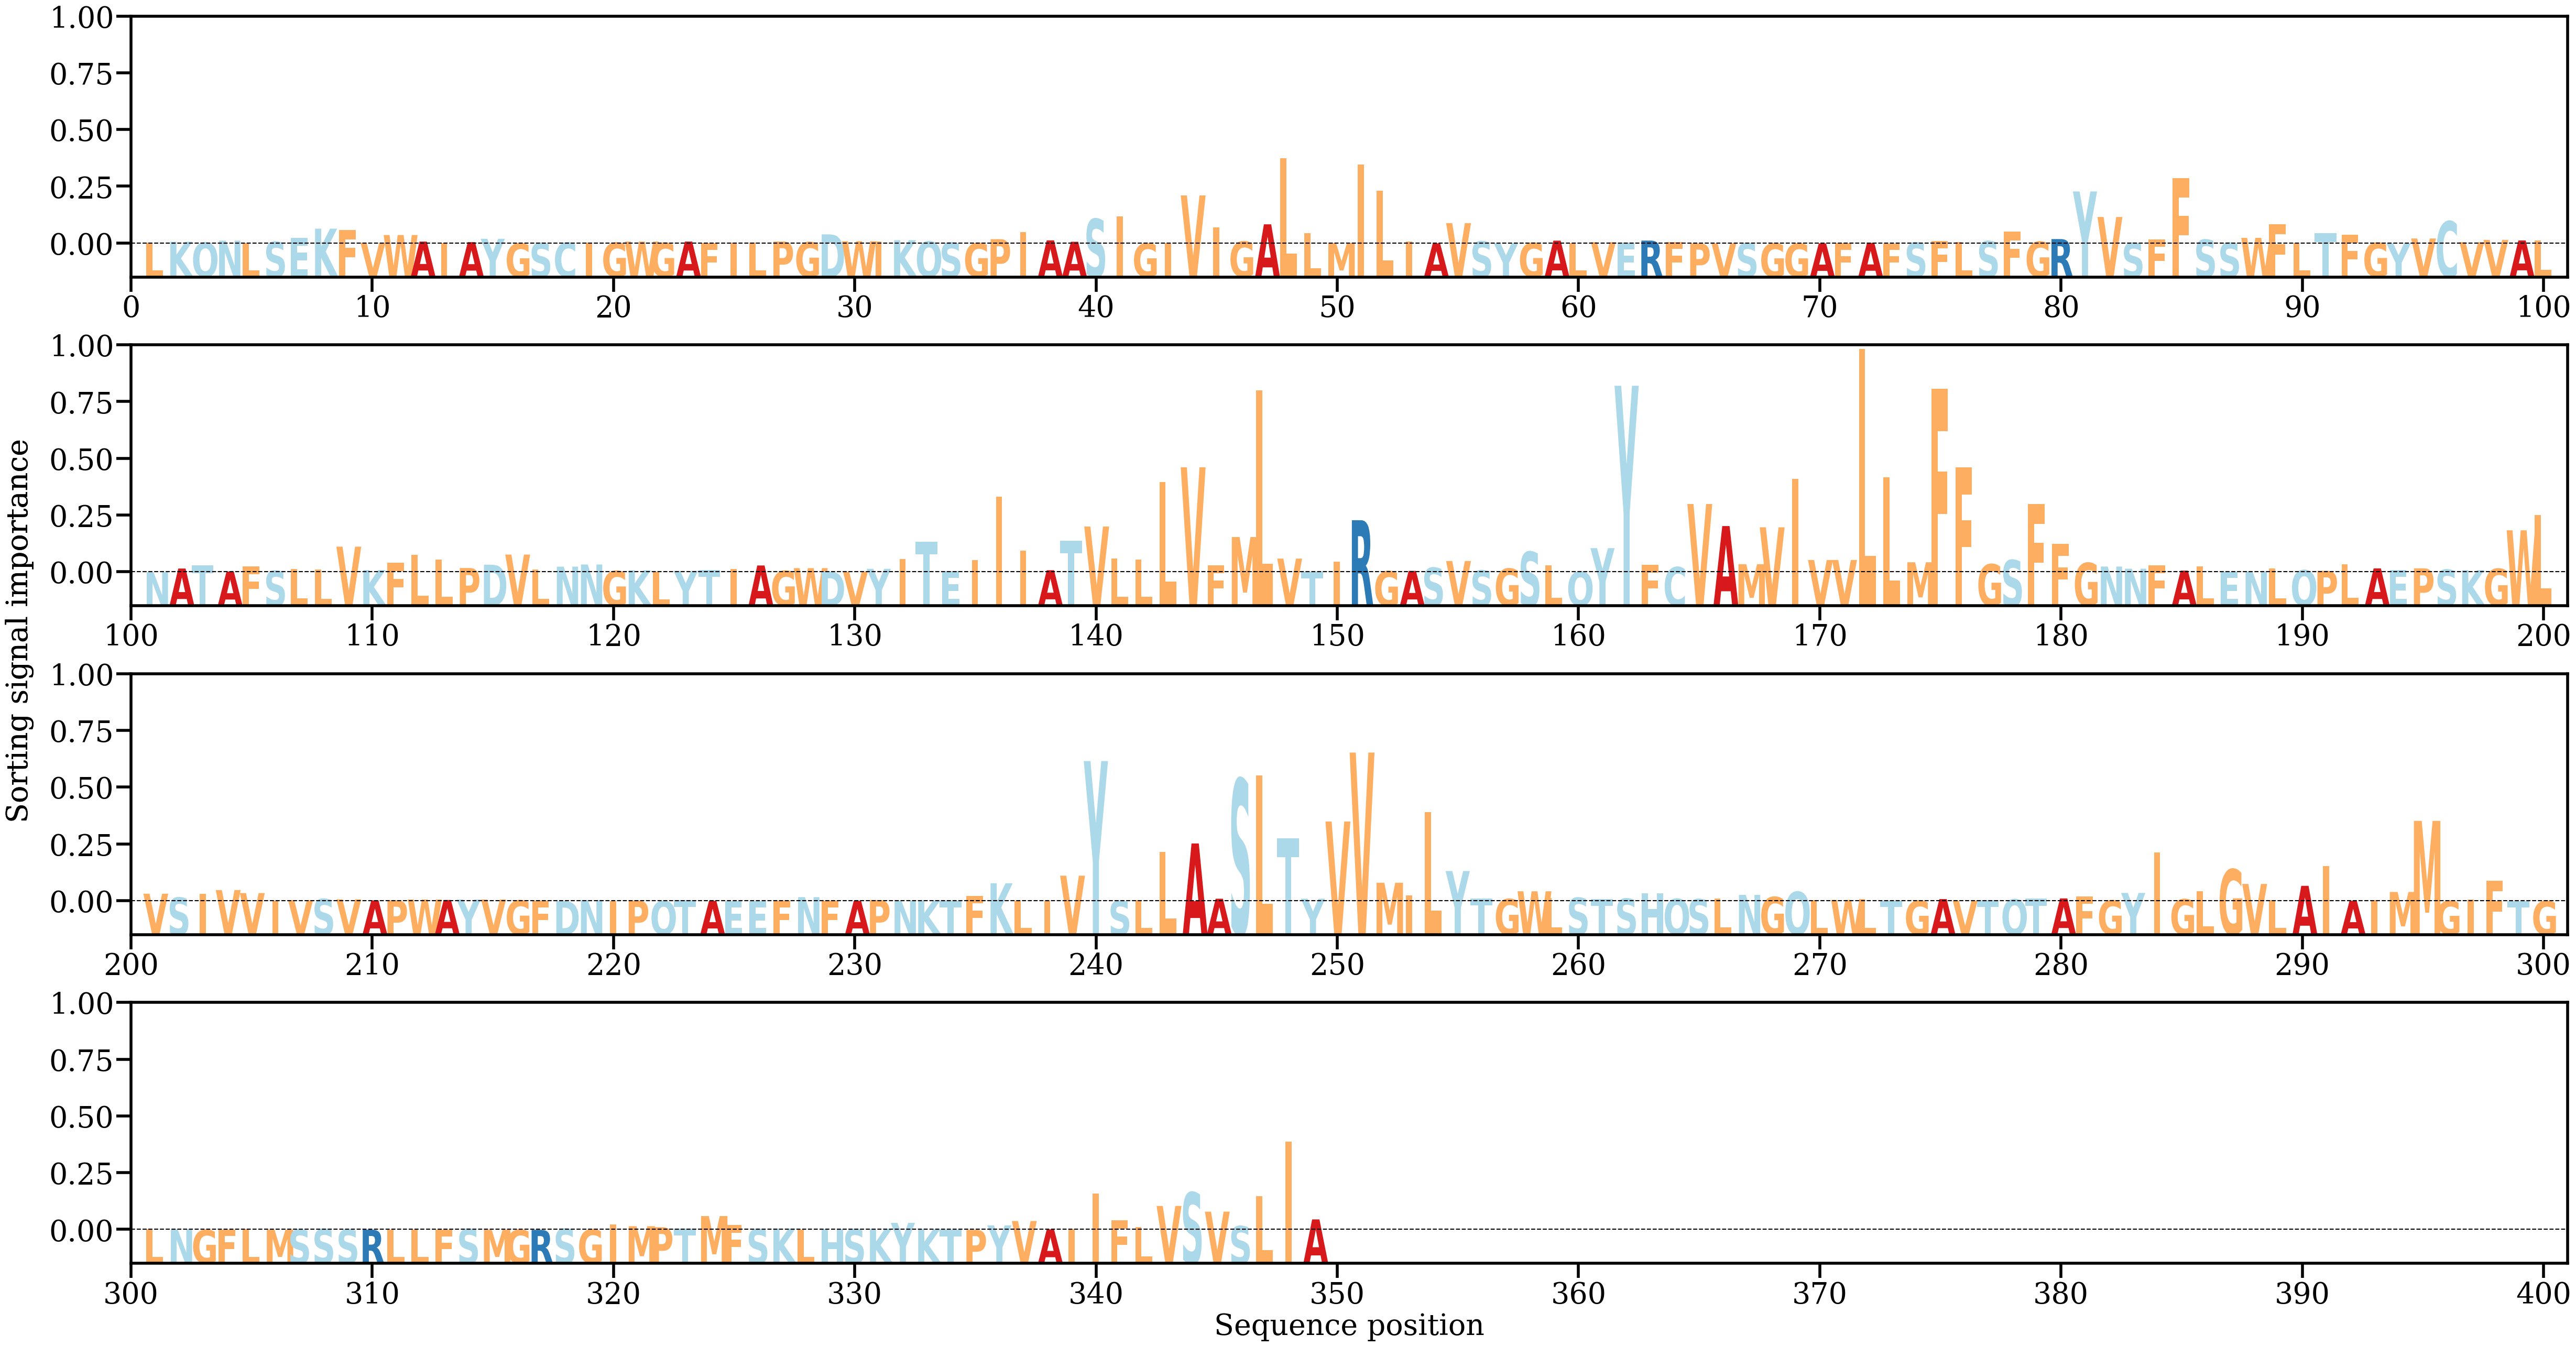

The file beside this chart, header and first rows:
AA, Alpha
L, [0.0001621]
K, [0.0003486]
Q, [0.00018752]
N, [0.00057853]
L, [8.391432e-05]
S, [0.00033893]
E, [0.00115047]
K, [0.00302642]
F, [0.00274282]
V, [0.00015549]
W, [0.00172702]
A, [0.00038598]
I, [3.680756e-05]
A, [0.00027766]
Y, [0.00095743]
G, [2.7809432e-05]
S, [8.324386e-05]
C, [0.00017584]
I, [0.00014315]
G, [0.00016583]
W, [0.00039202]
G, [0.00012831]
A, [0.00039198]
F, [4.8509315e-05]
I, [0.00014102]
L, [0.00019643]
P, [0.00040679]
G, [0.00027295]
D, [0.00185879]
W, [0.00045765]
I, [0.00036234]
K, [0.00067012]
Q, [0.00041892]
S, [0.00017952]
G, [8.556379e-05]
P, [0.00088166]
I, [0.00234001]
A, [0.00063817]
A, [0.00035105]
S, [0.0050081]
I, [0.00547996]
G, [2.0525255e-05]
I, [9.06278e-05]
V, [0.0097962]
I, [0.00332528]
G, [0.00040462]
A, [0.0039075]
L, [0.01740405]
L, [0.00209786]
M, [0.00010567]
I, [0.01606015]
L, [0.01073525]
I, [0.00042612]
A, [4.5036395e-05]
V, [0.00415447]
S, [0.00042734]
Y, [2.7549202e-05]
G, [0.00011945]
A, [0.00057739]
L, [0.00010078]
... 289 more rows
